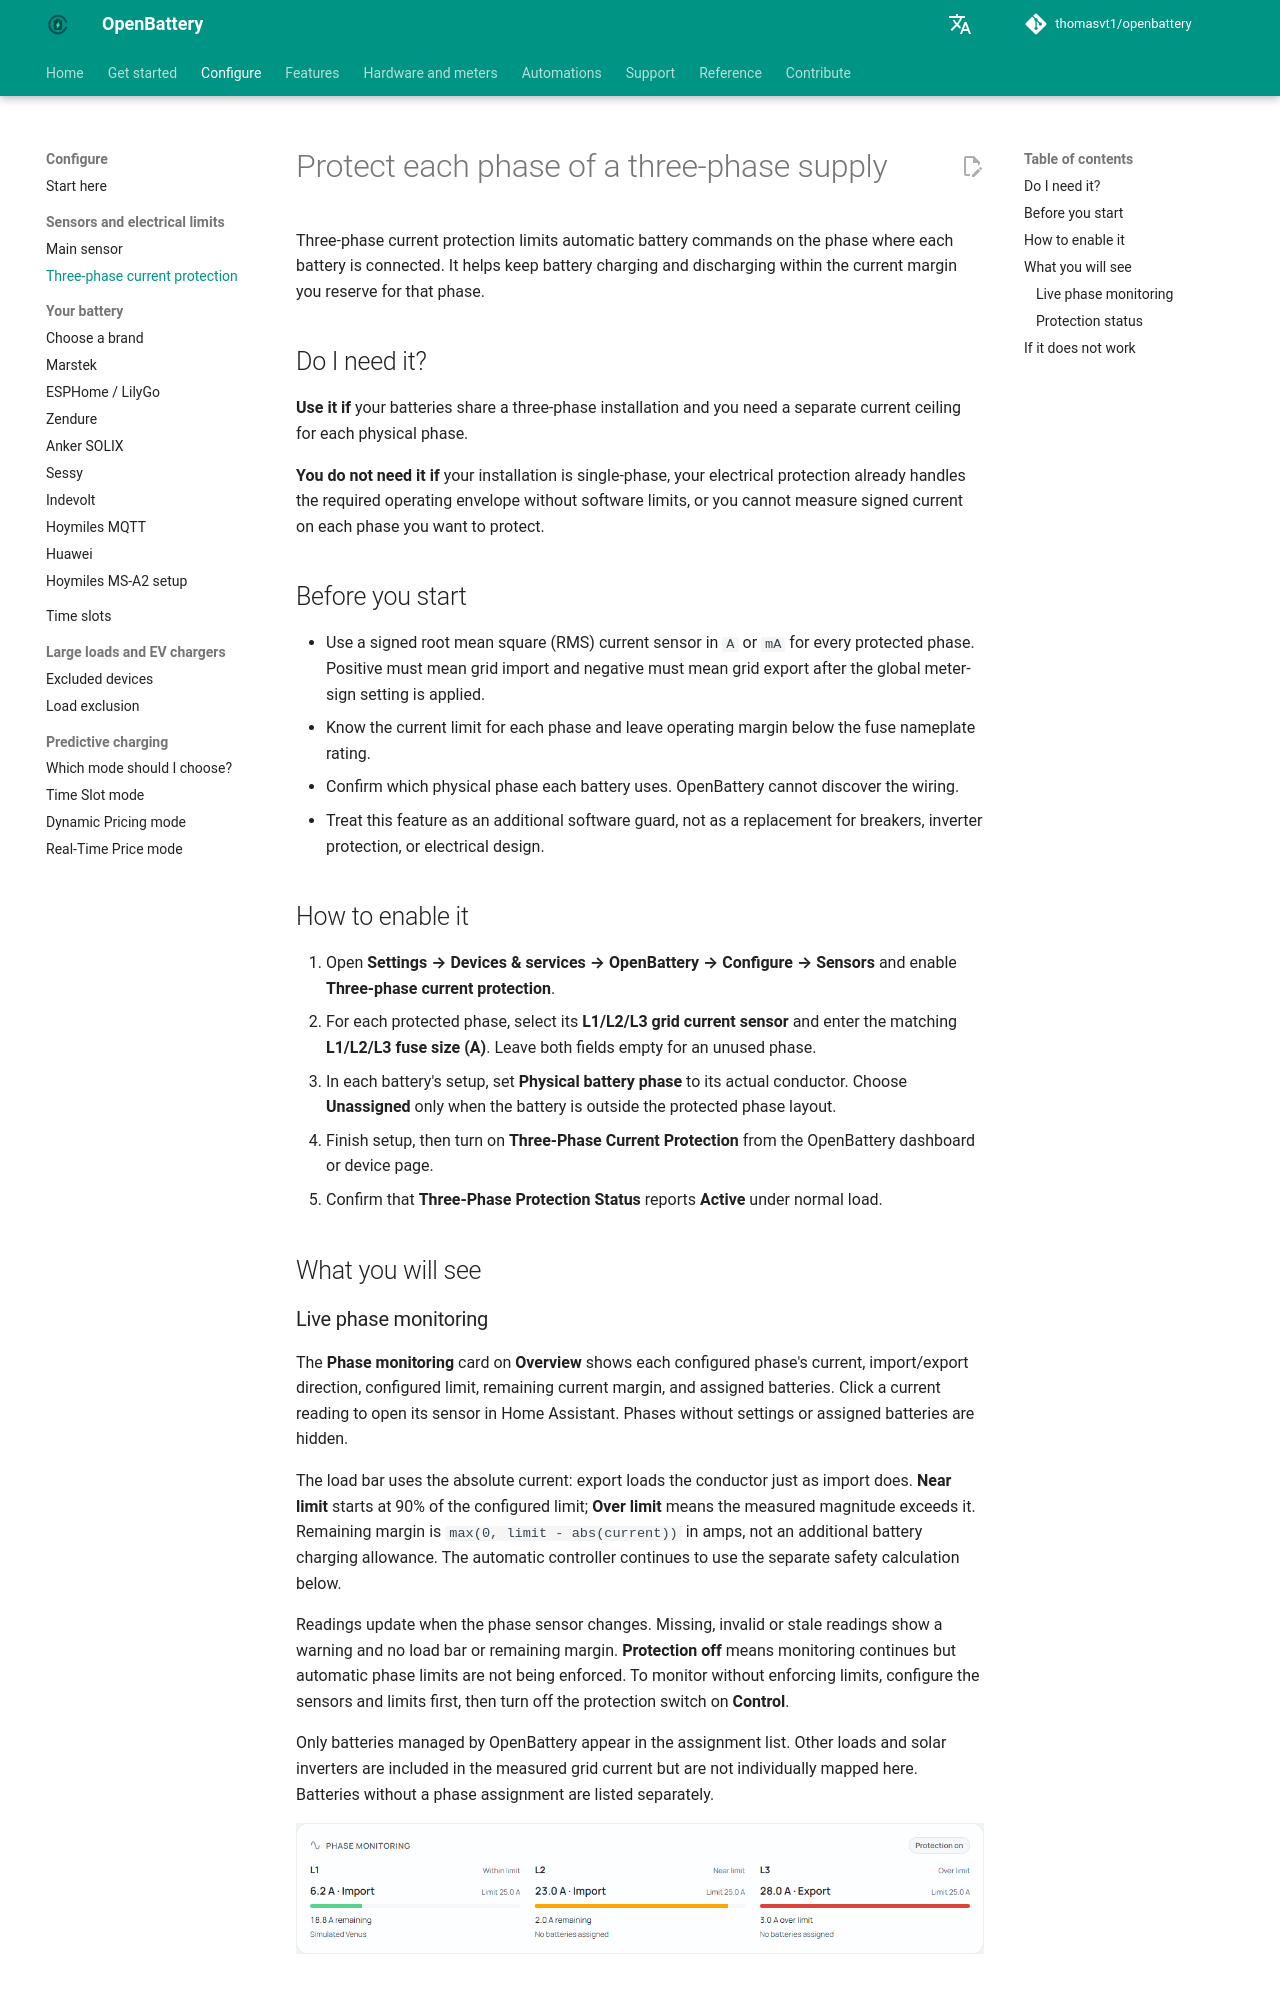

repository: thomasvt1/openbattery · page: configuration/three-phase/index.html · generator: mkdocs

# Protect each phase of a three-phase supply

Three-phase current protection limits automatic battery commands on the phase where each battery is connected. It helps keep battery charging and discharging within the current margin you reserve for that phase.

## Do I need it?

**Use it if** your batteries share a three-phase installation and you need a separate current ceiling for each physical phase.

**You do not need it if** your installation is single-phase, your electrical protection already handles the required operating envelope without software limits, or you cannot measure signed current on each phase you want to protect.

## Before you start

- Use a signed root mean square (RMS) current sensor in `A` or `mA` for every protected phase. Positive must mean grid import and negative must mean grid export after the global meter-sign setting is applied.
- Know the current limit for each phase and leave operating margin below the fuse nameplate rating.
- Confirm which physical phase each battery uses. OpenBattery cannot discover the wiring.
- Treat this feature as an additional software guard, not as a replacement for breakers, inverter protection, or electrical design.

## How to enable it

1. Open **Settings → Devices & services → OpenBattery → Configure → Sensors** and enable **Three-phase current protection**.
2. For each protected phase, select its **L1/L2/L3 grid current sensor** and enter the matching **L1/L2/L3 fuse size (A)**. Leave both fields empty for an unused phase.
3. In each battery's setup, set **Physical battery phase** to its actual conductor. Choose **Unassigned** only when the battery is outside the protected phase layout.
4. Finish setup, then turn on **Three-Phase Current Protection** from the OpenBattery dashboard or device page.
5. Confirm that **Three-Phase Protection Status** reports **Active** under normal load.

## What you will see

### Live phase monitoring

The **Phase monitoring** card on **Overview** shows each configured phase's current, import/export direction, configured limit, remaining current margin, and assigned batteries. Click a current reading to open its sensor in Home Assistant. Phases without settings or assigned batteries are hidden.

The load bar uses the absolute current: export loads the conductor just as import does. **Near limit** starts at 90% of the configured limit; **Over limit** means the measured magnitude exceeds it. Remaining margin is `max(0, limit - abs(current))` in amps, not an additional battery charging allowance. The automatic controller continues to use the separate safety calculation below.

Readings update when the phase sensor changes. Missing, invalid or stale readings show a warning and no load bar or remaining margin. **Protection off** means monitoring continues but automatic phase limits are not being enforced. To monitor without enforcing limits, configure the sensors and limits first, then turn off the protection switch on **Control**.

Only batteries managed by OpenBattery appear in the assignment list. Other loads and solar inverters are included in the measured grid current but are not individually mapped here. Batteries without a phase assignment are listed separately.

![Phase monitoring with normal, near-limit and export-overload readings from the local simulator](../assets/phase-monitoring.png)

### Protection status

**Three-Phase Protection Status** shows one of these states:

| State | Meaning |
|---|---|
| **Disabled** | The runtime protection switch is off |
| **Active** | Configured phase sensors are healthy and no battery command is being reduced |
| **Limiting Batteries** | At least one automatic battery command is being capped |
| **Degraded / Failsafe** | A configured phase cannot provide a valid current reading |

When the protection switch is on, each battery's **Physical Battery Phase** selector is available for runtime correction. A changed assignment persists and applies on the next automatic control cycle. The global grid-power sensor remains the control signal; phase sensors only limit the result.
